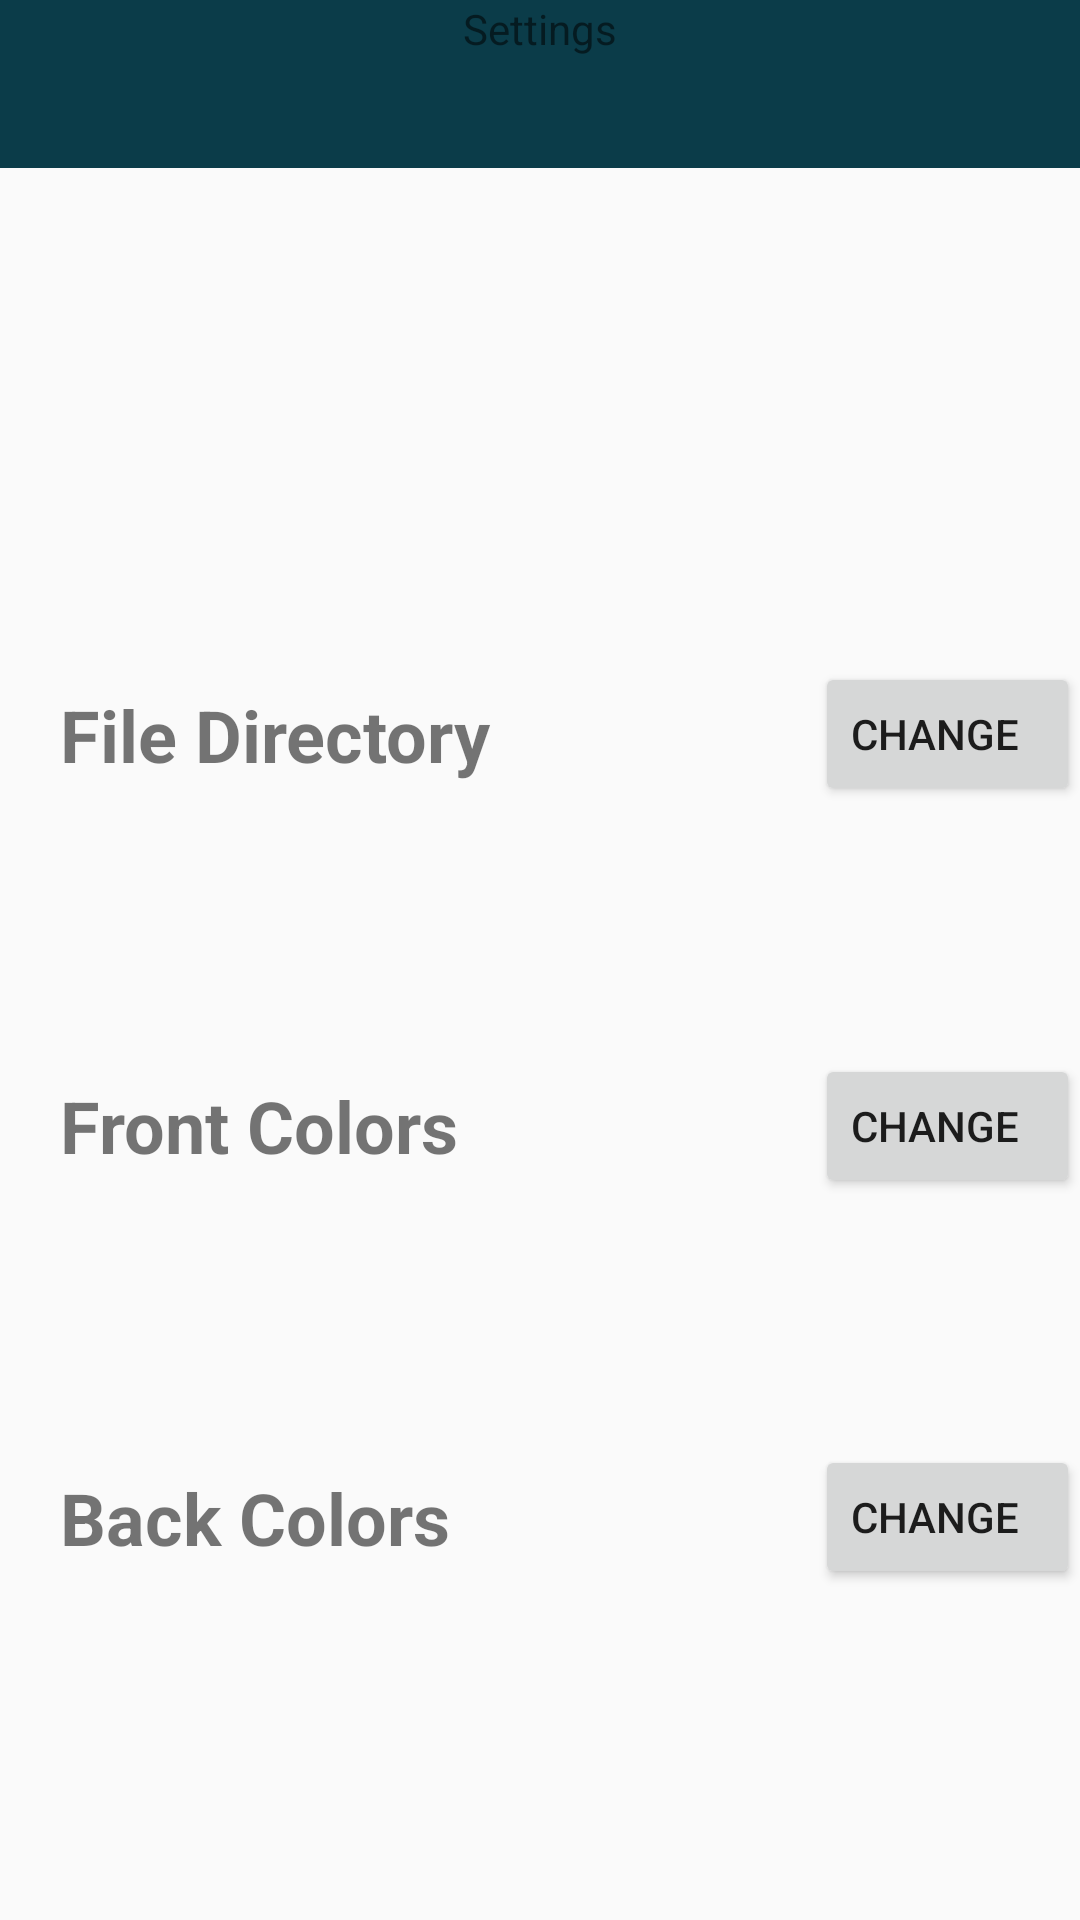

This screen was rendered from an Android layout file. Write that file and the resources it references.
<!-- AndroidManifest.xml: activity theme AppTheme.NoActionBar -->
<!-- res/layout/activity_settings.xml -->
<?xml version="1.0" encoding="utf-8"?>
<androidx.constraintlayout.widget.ConstraintLayout
  xmlns:android="http://schemas.android.com/apk/res/android"
  xmlns:app="http://schemas.android.com/apk/res-auto"
  xmlns:tools="http://schemas.android.com/tools"
  android:layout_width="match_parent"
  android:layout_height="match_parent"
  android:paddingBottom="20dp"
  tools:context=".controller.SettingsActivity">

  <com.google.android.material.appbar.AppBarLayout
    android:layout_width="match_parent"
    android:layout_height="wrap_content"
    android:theme="@style/AppTheme.AppBarOverlay"
    tools:ignore="MissingConstraints">

    <androidx.appcompat.widget.Toolbar
      android:id="@+id/toolbar"
      android:layout_width="match_parent"
      android:layout_height="?attr/actionBarSize"
      android:background="?attr/colorPrimary"
      app:popupTheme="@style/AppTheme.PopupOverlay"/>

  </com.google.android.material.appbar.AppBarLayout>

  <include layout="@layout/content_settings"/>
  <Button
    android:id="@+id/back_colors"
    android:layout_width="wrap_content"
    android:layout_height="wrap_content"
    android:text="Change"
    android:paddingRight="20dp"
    app:layout_constraintRight_toRightOf="parent"
    app:layout_constraintTop_toTopOf="@id/back_colors_text"
    app:layout_constraintBottom_toBottomOf="@id/back_colors_text"
    />

  <Button
    android:id="@+id/front_colors"
    android:layout_width="wrap_content"
    android:layout_height="wrap_content"
    android:paddingRight="20dp"
    app:layout_constraintRight_toRightOf="parent"
    app:layout_constraintTop_toTopOf="@id/front_colors_text"
    app:layout_constraintBottom_toBottomOf="@id/front_colors_text"
    android:text="Change"/>

  <Button
    android:id="@+id/file_directory"
    android:layout_width="wrap_content"
    android:layout_height="wrap_content"
    android:paddingRight="20dp"
    app:layout_constraintRight_toRightOf="parent"
    app:layout_constraintTop_toTopOf="@id/file_directory_text"
    app:layout_constraintBottom_toBottomOf="@id/file_directory_text"
    android:text="Change"/>

  <TextView
    android:id="@+id/settings_text"
    android:layout_width="wrap_content"
    android:layout_height="wrap_content"
    android:text="Settings"
    app:layout_constraintTop_toTopOf="parent"
    app:layout_constraintRight_toRightOf="parent"
    app:layout_constraintLeft_toLeftOf="parent"/>

  <TextView
    android:id="@+id/file_directory_text"
    android:layout_width="wrap_content"
    android:layout_height="wrap_content"
    android:paddingLeft="20dp"
    android:text="File Directory"
    android:textSize="24dp"
    android:textStyle="bold"
    app:layout_constraintTop_toTopOf="parent"
    app:layout_constraintBottom_toTopOf="@id/back_colors_text"
    app:layout_constraintLeft_toLeftOf="parent"/>

  <TextView
    android:id="@+id/front_colors_text"
    android:layout_width="wrap_content"
    android:layout_height="wrap_content"
    android:paddingLeft="20dp"
    android:text="Front Colors"
    android:textSize="24dp"
    android:textStyle="bold"
    app:layout_constraintTop_toBottomOf="@id/file_directory_text"
    app:layout_constraintBottom_toTopOf="@id/back_colors_text"
    app:layout_constraintLeft_toLeftOf="parent"/>

  <TextView
    android:id="@+id/back_colors_text"
    android:layout_width="wrap_content"
    android:layout_height="wrap_content"
    android:paddingLeft="20dp"
    android:text="Back Colors"
    android:textSize="24dp"
    android:textStyle="bold"
    app:layout_constraintTop_toBottomOf="@id/front_colors_text"
    app:layout_constraintBottom_toBottomOf="parent"
    app:layout_constraintLeft_toLeftOf="parent"/>


</androidx.constraintlayout.widget.ConstraintLayout>
<!-- res/layout/content_settings.xml (included above) -->
<?xml version="1.0" encoding="utf-8"?>
<androidx.constraintlayout.widget.ConstraintLayout
  xmlns:android="http://schemas.android.com/apk/res/android"
  xmlns:app="http://schemas.android.com/apk/res-auto"
  xmlns:tools="http://schemas.android.com/tools"
  android:layout_width="match_parent"
  android:layout_height="match_parent"
  app:layout_behavior="@string/appbar_scrolling_view_behavior"
  tools:context=".controller.SettingsActivity"
  tools:showIn="@layout/activity_settings">

</androidx.constraintlayout.widget.ConstraintLayout>
<!-- resources referenced by this layout -->
<resources>
  <style name="AppTheme.AppBarOverlay" parent="ThemeOverlay.AppCompat.Dark.ActionBar" />
  <style name="AppTheme.PopupOverlay" parent="ThemeOverlay.AppCompat.Light" />
  <style name="AppTheme.NoActionBar">
      <item name="windowActionBar">false</item>
      <item name="windowNoTitle">true</item>
    </style>
</resources>
